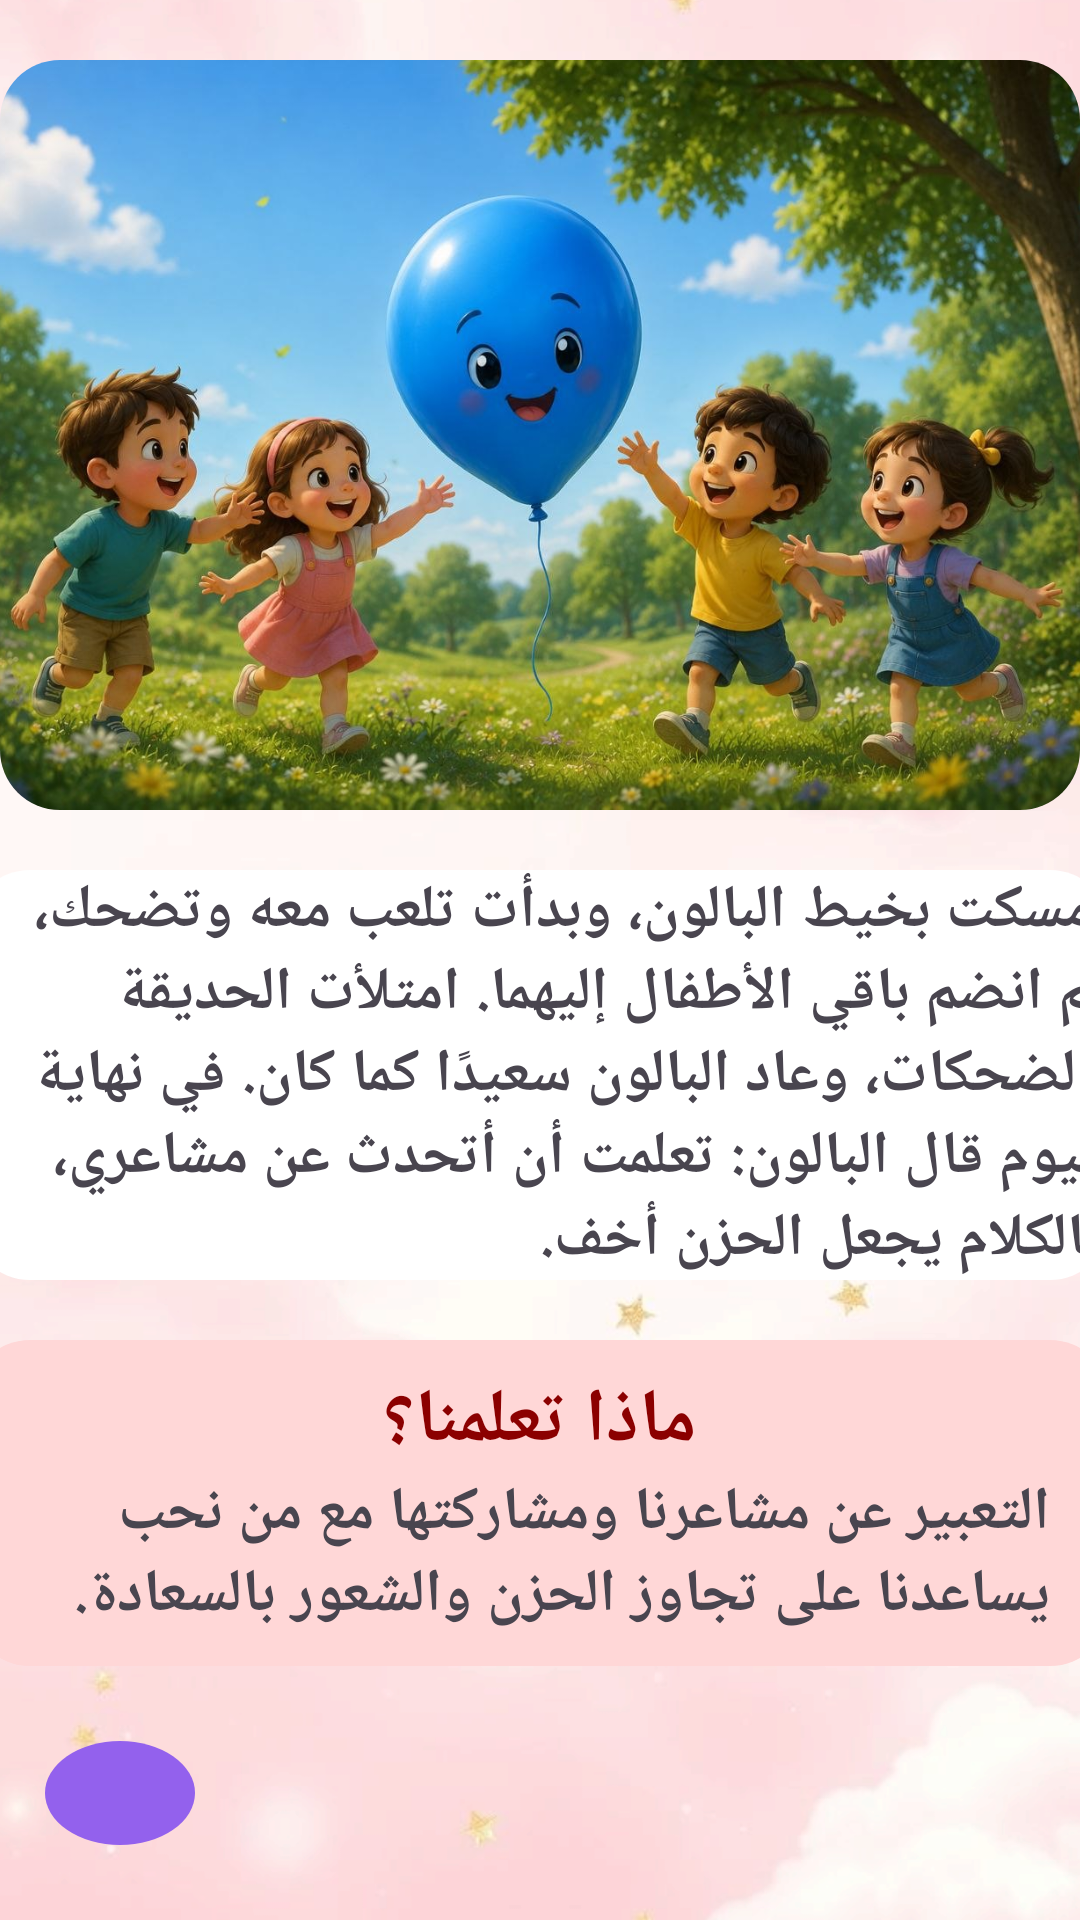

Reconstruct the res/layout file that produces this screen, plus the resources it refers to.
<!-- AndroidManifest.xml: application theme Theme.OfuqProject -->
<!-- res/layout/activity_fourth_story_part2.xml -->
<LinearLayout
    android:id="@+id/main"
    android:layout_width="match_parent"
    android:layout_height="match_parent"
    xmlns:android="http://schemas.android.com/apk/res/android"
    android:background="@drawable/bgstoris"
    android:orientation="vertical">



    <RelativeLayout
        android:layout_width="wrap_content"
        android:layout_height="wrap_content"
        android:background="@drawable/purple_rounded_box"
        android:clipToOutline="true"
        android:layout_gravity="center"
        android:layout_marginTop="20dp"
        >
        <ImageView
            android:layout_width="380dp"
            android:layout_height="250dp"
            android:src="@drawable/happy_pallon"
            android:scaleType="centerCrop"
            >

        </ImageView>
    </RelativeLayout>

    <RelativeLayout
        android:layout_width="380dp"
        android:layout_height="wrap_content"
        android:background="@drawable/white_rounded_box"
        android:layout_marginTop="20dp"
        android:layout_gravity="center"
        >
        <TextView
            android:layout_width="wrap_content"
            android:layout_height="wrap_content"
            android:text="@string/fourth_story_part2"
            android:textSize="20sp"
            android:textStyle="bold"

            >

        </TextView>
    </RelativeLayout>


    <RelativeLayout
        android:layout_width="380dp"
        android:layout_height="wrap_content"
        android:background="@drawable/red_rounded_box"
        android:layout_marginTop="20dp"
        android:layout_gravity="center"
        >
        <TextView
            android:id="@+id/tvText_1"
            android:layout_width="wrap_content"
            android:layout_height="wrap_content"
            android:text="ماذا تعلمنا؟"
            android:layout_marginTop="10dp"
            android:textSize="25sp"
            android:textStyle="bold"
            android:textColor="@color/red"
            android:layout_centerHorizontal="true"
            >

        </TextView>

        <TextView
            android:layout_width="wrap_content"
            android:layout_height="wrap_content"
            android:layout_below="@+id/tvText_1"
            android:text="التعبير عن مشاعرنا ومشاركتها مع من نحب يساعدنا على تجاوز الحزن والشعور بالسعادة."
            android:textSize="20sp"
            android:textStyle="bold"
            android:layout_marginRight="40dp"
            android:layout_marginBottom="10dp"
            android:layout_centerHorizontal="true"
            >

        </TextView>
    </RelativeLayout>



    <RelativeLayout
        android:layout_width="380dp"
        android:layout_height="wrap_content"
        android:layout_gravity="center"
        >
        <ImageView
            android:id="@+id/img_arrow_back"
            android:layout_width="50dp"
            android:layout_height="50dp"
            android:layout_margin="25dp"
            android:layout_marginTop="64dp"
            android:background="@drawable/circle_purple_background"
            android:padding="3dp"
            android:src="@drawable/outline_arrow_back_24"
            />



    </RelativeLayout>




</LinearLayout>
<!-- resources referenced by this layout -->
<resources>
  <color name="red">#8B0000</color>
  <!-- drawable bgstoris: png bitmap (drawable, 438550 bytes) -->
  <!-- drawable circle_purple_background (drawable) -->
  <?xml version="1.0" encoding="utf-8"?>
  <shape xmlns:android="http://schemas.android.com/apk/res/android"
      android:shape="oval">
      <solid android:color="@color/purple" /> </shape>
  <!-- drawable happy_pallon: jpg bitmap (drawable, 169209 bytes) -->
  <!-- drawable purple_rounded_box (drawable) -->
  <?xml version="1.0" encoding="utf-8"?>
  <shape xmlns:android="http://schemas.android.com/apk/res/android"
      android:shape="rectangle">
      <solid android:color="#F9E2FF" />
  
      <corners android:radius="20dp" />
  </shape>
  <!-- drawable red_rounded_box (drawable) -->
  <?xml version="1.0" encoding="utf-8"?>
  <shape xmlns:android="http://schemas.android.com/apk/res/android"
      android:shape="rectangle">
      <solid android:color="@color/light_red" />
  
      <corners android:radius="20dp" />
  </shape>
  <!-- drawable white_rounded_box (drawable) -->
  <?xml version="1.0" encoding="utf-8"?>
  <shape xmlns:android="http://schemas.android.com/apk/res/android"
      android:shape="rectangle">
      <solid android:color="@color/white" />
  
      <corners android:radius="20dp" />
  </shape>
  <string name="fourth_story_part2">أمسكت بخيط البالون، وبدأت تلعب معه وتضحك، ثم انضم باقي الأطفال إليهما. امتلأت الحديقة بالضحكات، وعاد البالون سعيدًا كما كان.
  في نهاية اليوم قال البالون: "تعلمت أن أتحدث عن مشاعري، فالكلام يجعل الحزن أخف."
      </string>
  <style name="Theme.OfuqProject" parent="Base.Theme.OfuqProject" />
  <color name="purple">#9361ED</color>
  <color name="light_red">#FFD7D7</color>
  <color name="white">#FFFFFFFF</color>
  <style name="Base.Theme.OfuqProject" parent="Theme.Material3.DayNight.NoActionBar">
          
          
      </style>
</resources>
